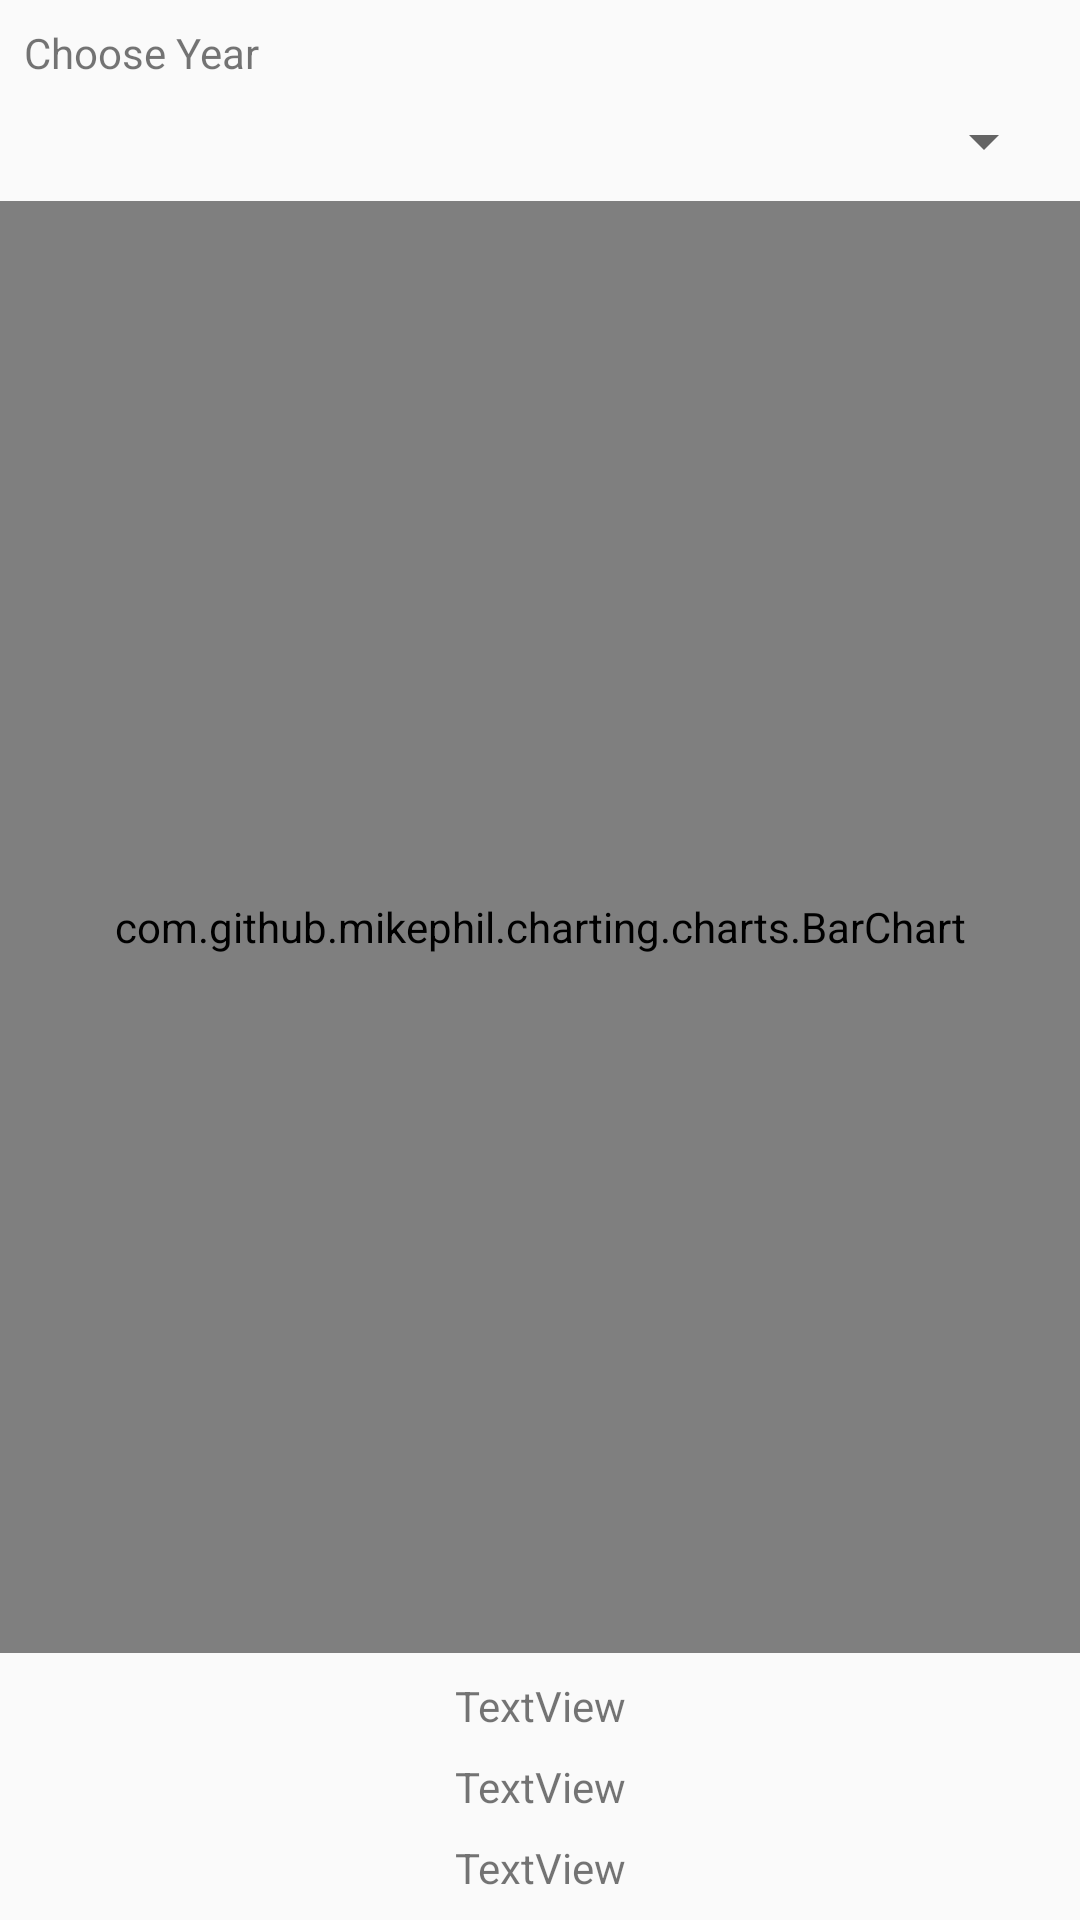

Reconstruct the res/layout file that produces this screen, plus the resources it refers to.
<!-- AndroidManifest.xml: application theme AppTheme -->
<!-- res/layout/activity_statistic_total_year.xml -->
<?xml version="1.0" encoding="utf-8"?>
<android.support.constraint.ConstraintLayout xmlns:android="http://schemas.android.com/apk/res/android"
    xmlns:app="http://schemas.android.com/apk/res-auto"
    xmlns:tools="http://schemas.android.com/tools"
    android:layout_width="match_parent"
    android:layout_height="match_parent"
    tools:context="br.com.softpeach.www.eqm.br.com.softpeach.www.eqm.screens.StatisticTotalYearActivity"
    tools:layout_editor_absoluteY="81dp">

    <TextView
        android:id="@+id/txv_totalAttendance"
        android:layout_width="wrap_content"
        android:layout_height="wrap_content"
        android:layout_marginBottom="8dp"
        android:layout_marginEnd="8dp"
        android:layout_marginStart="8dp"
        android:text="TextView"
        android:textAlignment="center"
        app:layout_constraintBottom_toTopOf="@+id/txv_total_meetings"
        app:layout_constraintEnd_toEndOf="parent"
        app:layout_constraintStart_toStartOf="parent" />

    <TextView
        android:id="@+id/txv_total_meetings"
        android:layout_width="wrap_content"
        android:layout_height="wrap_content"
        android:layout_marginBottom="8dp"
        android:layout_marginEnd="8dp"
        android:layout_marginStart="8dp"
        android:text="TextView"
        app:layout_constraintBottom_toTopOf="@+id/txv_total_elders"
        app:layout_constraintEnd_toEndOf="parent"
        app:layout_constraintStart_toStartOf="parent" />

    <TextView
        android:id="@+id/txv_total_elders"
        android:layout_width="wrap_content"
        android:layout_height="wrap_content"
        android:layout_marginBottom="8dp"
        android:text="TextView"
        app:layout_constraintBottom_toBottomOf="parent"
        app:layout_constraintEnd_toEndOf="parent"
        app:layout_constraintStart_toStartOf="parent" />

    <com.github.mikephil.charting.charts.BarChart
        android:id="@+id/totalYearBarChart"
        android:layout_width="0dp"
        android:layout_height="0dp"
        android:layout_marginBottom="8dp"
        app:layout_constraintBottom_toTopOf="@+id/txv_totalAttendance"
        app:layout_constraintEnd_toEndOf="parent"
        app:layout_constraintStart_toStartOf="parent"
        app:layout_constraintTop_toBottomOf="@+id/spinner_year_statistics">

    </com.github.mikephil.charting.charts.BarChart>

    <TextView
        android:id="@+id/textView2"
        android:layout_width="wrap_content"
        android:layout_height="wrap_content"
        android:layout_marginBottom="8dp"
        android:layout_marginStart="8dp"
        android:layout_marginTop="8dp"
        android:text="Choose Year"
        app:layout_constraintBottom_toTopOf="@+id/spinner_year_statistics"
        app:layout_constraintStart_toStartOf="parent"
        app:layout_constraintTop_toTopOf="parent" />

    <Spinner
        android:id="@+id/spinner_year_statistics"
        android:layout_width="0dp"
        android:layout_height="wrap_content"
        android:layout_marginBottom="8dp"
        android:layout_marginEnd="8dp"
        android:layout_marginStart="8dp"
        app:layout_constraintBottom_toTopOf="@+id/totalYearBarChart"
        app:layout_constraintEnd_toEndOf="parent"
        app:layout_constraintStart_toStartOf="parent"
        app:layout_constraintTop_toBottomOf="@+id/textView2" />

</android.support.constraint.ConstraintLayout>
<!-- resources referenced by this layout -->
<resources>
  <style name="AppTheme" parent="Theme.AppCompat.Light.DarkActionBar">
          
          <item name="colorPrimary">@color/colorPrimary</item>
          <item name="colorPrimaryDark">@color/colorPrimaryDark</item>
          <item name="colorAccent">@color/colorAccent</item>
      </style>
  <!-- not gathered from this repository: default colours our renderer supplied (Android Studio template values) -->
  <color name="colorPrimary">#FF6200EE</color>
  <color name="colorPrimaryDark">#FF3700B3</color>
  <color name="colorAccent">#FF03DAC5</color>
</resources>
